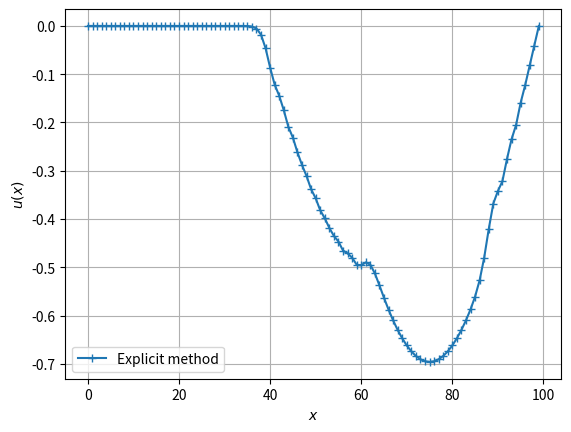

This figure's Python source:
import numpy as np
import matplotlib.pyplot as plt

L = 100

n = 25
dt = 0.5
dx = 0.5

lamb = .5

time = 0


def A(n):
    A = np.zeros((n, n))  
    for i in range(1, L - 1):
        A[i, i-1] = lamb**2
        A[i, i] = 2*(1-lamb**2)
        A[i, i+1] = lamb**2
    return A


def sites(L):
    sites = np.zeros(L)
    for k in range(L):
        if k>L/2 and k<L:
            sites[k] = np.sin(2*np.pi*k/L)
        else:
            sites[k] = 0
    return sites

A = A(L)
u = sites(L)

u_old = u
u_new = u

for i in range(n):
    u_temp = u_new
    u_new = A@u_new-u_old
    u_old = u_temp
    u_new[-1] = 0
    u_new[0] = 0


x = np.arange(L)  
plt.plot(x, u_new, marker='+', label='Explicit method')

plt.ylabel(r"$u(x)$")
plt.xlabel(r"$x$")
plt.grid()
plt.legend()
plt.show()